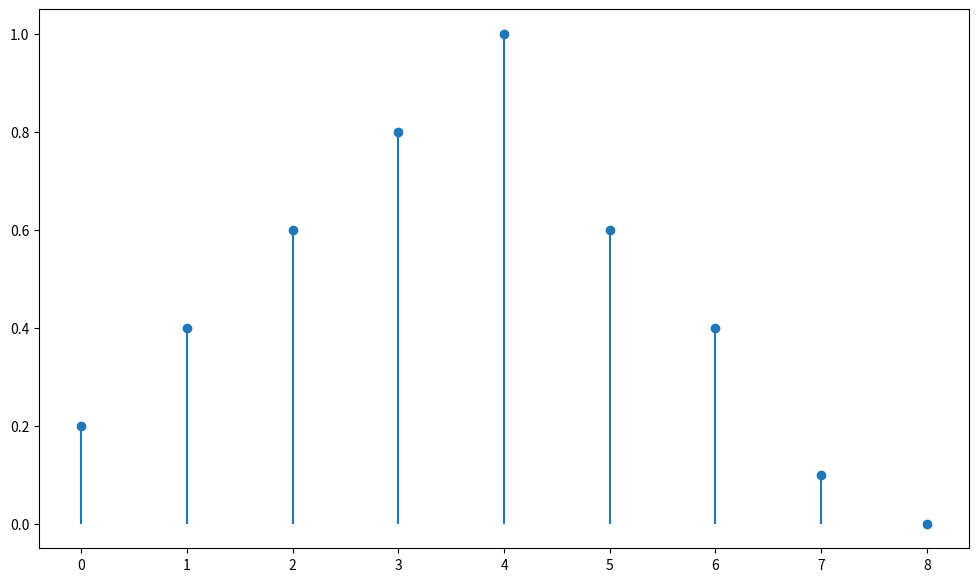

This chart was generated by the following Python code: (Note: this script raises an exception after producing the figure.)
import matplotlib.pyplot as plt
import numpy as np
import numpy.random as rnd

def ayrikgrafik():
	t =  np.arange(0.0, 9.0, 1)
	s =  np.array([0.2,0.4,0.6,0.8,1,0.6,0.4,0.1,0])

	fig = plt.figure(figsize=(12, 7))
	vax = fig.add_subplot(111)

	vax.plot(t, s, 'o')
	vax.vlines(t, [0], s)


	plt.savefig('example/bulanik-ayrikyapi.png')
	plt.show() 


def surekligrafik():
	indisy =  np.arange(0.0, 10.1, 0.1)
	indisx = []
	for indis in indisy:
		indisx.append(1./(1+10*((indis-5)**2)))
	indisx =np.array(indisx)	
	
	fig = plt.figure(figsize=(12, 7))
	vax = fig.add_subplot(111)
	vax.plot(indisy,indisx)

	plt.savefig('example/bulanik-surekliyapi.png')
	plt.show() 

	

def ucgen():
	indisy = np.arange(0.0, 5.1, 0.01)
	indisx = []
	x1=1
	xT=3
	x2=4
	for x in indisy:
		a=(x-x1)/(xT-x1)
		b=(x2-x)/(x2-xT)
		c=0;
		indisx.append(max(min(a,b),c))

	indisx = np.array(indisx)
	
	fig = plt.figure(figsize=(12, 7))
	vax = fig.add_subplot(111)
	vax.plot(indisy,indisx)

	l, = vax.plot(np.repeat(1, 6), '--')
	plt.axvline(3, color='b', linestyle='dashed', linewidth=2)

	plt.savefig('example/ucgenuyelik.png')
	plt.show()

def uyelikucgen(x1,xT,x2,indisy):
	indisx = []
	for x in indisy:
		a=(x-x1)/(xT-x1)
		b=(x2-x)/(x2-xT)
		c=0;
		indisx.append(max(min(a,b),c))
	return indisx

def ucgenodev():
	fig = plt.figure(figsize=(12, 7))
	vax = fig.add_subplot(111)
	plt.grid(True)
	vax.set_title('Yas Uyelik Ucgeni')

	indisy1 = np.arange(0.0, 20.1, 0.1)
	indisx1 = np.array(uyelikucgen(0,10,20,indisy1))	
	vax.plot(indisy1,indisx1,label='Cocuk', color='blue')
	vax.fill_between(indisy1, 0,indisx1, facecolor='blue', alpha=0.5)
	vax.legend(loc='upper left', shadow=True)

	indisy2 = np.arange(10.1, 40.1, 0.1)
	indisx2 = np.array(uyelikucgen(10,20,40,indisy2))
	vax.plot(indisy2,indisx2,label='Genc', color='orange')
	vax.fill_between(indisy2, 0,indisx2, facecolor='orange', alpha=0.5)
	vax.legend(loc='upper left', shadow=True)


	indisy3 = np.arange(20.1, 60.1, 0.1)
	indisx3 = np.array(uyelikucgen(20,40,60,indisy3))
	vax.plot(indisy3,indisx3,label='Orta Yasli', color='green')
	vax.fill_between(indisy3, 0,indisx3, facecolor='green', alpha=0.5)
	vax.legend(loc='upper left', shadow=True)


	indisy4 = np.arange(40.1, 60.1, 0.1)
	indisx4 = np.array(uyelikucgen(40,60,60,indisy4))
	vax.plot(indisy4,indisx4,label='Yasli', color='red')
	vax.fill_between(indisy4, 0,indisx4, facecolor='red', alpha=0.5)
	vax.legend(loc='upper left', shadow=True)


	plt.savefig('example/yasucgeni.png')
	plt.show()
ayrikgrafik()
surekligrafik()
ucgen()
ucgenodev()